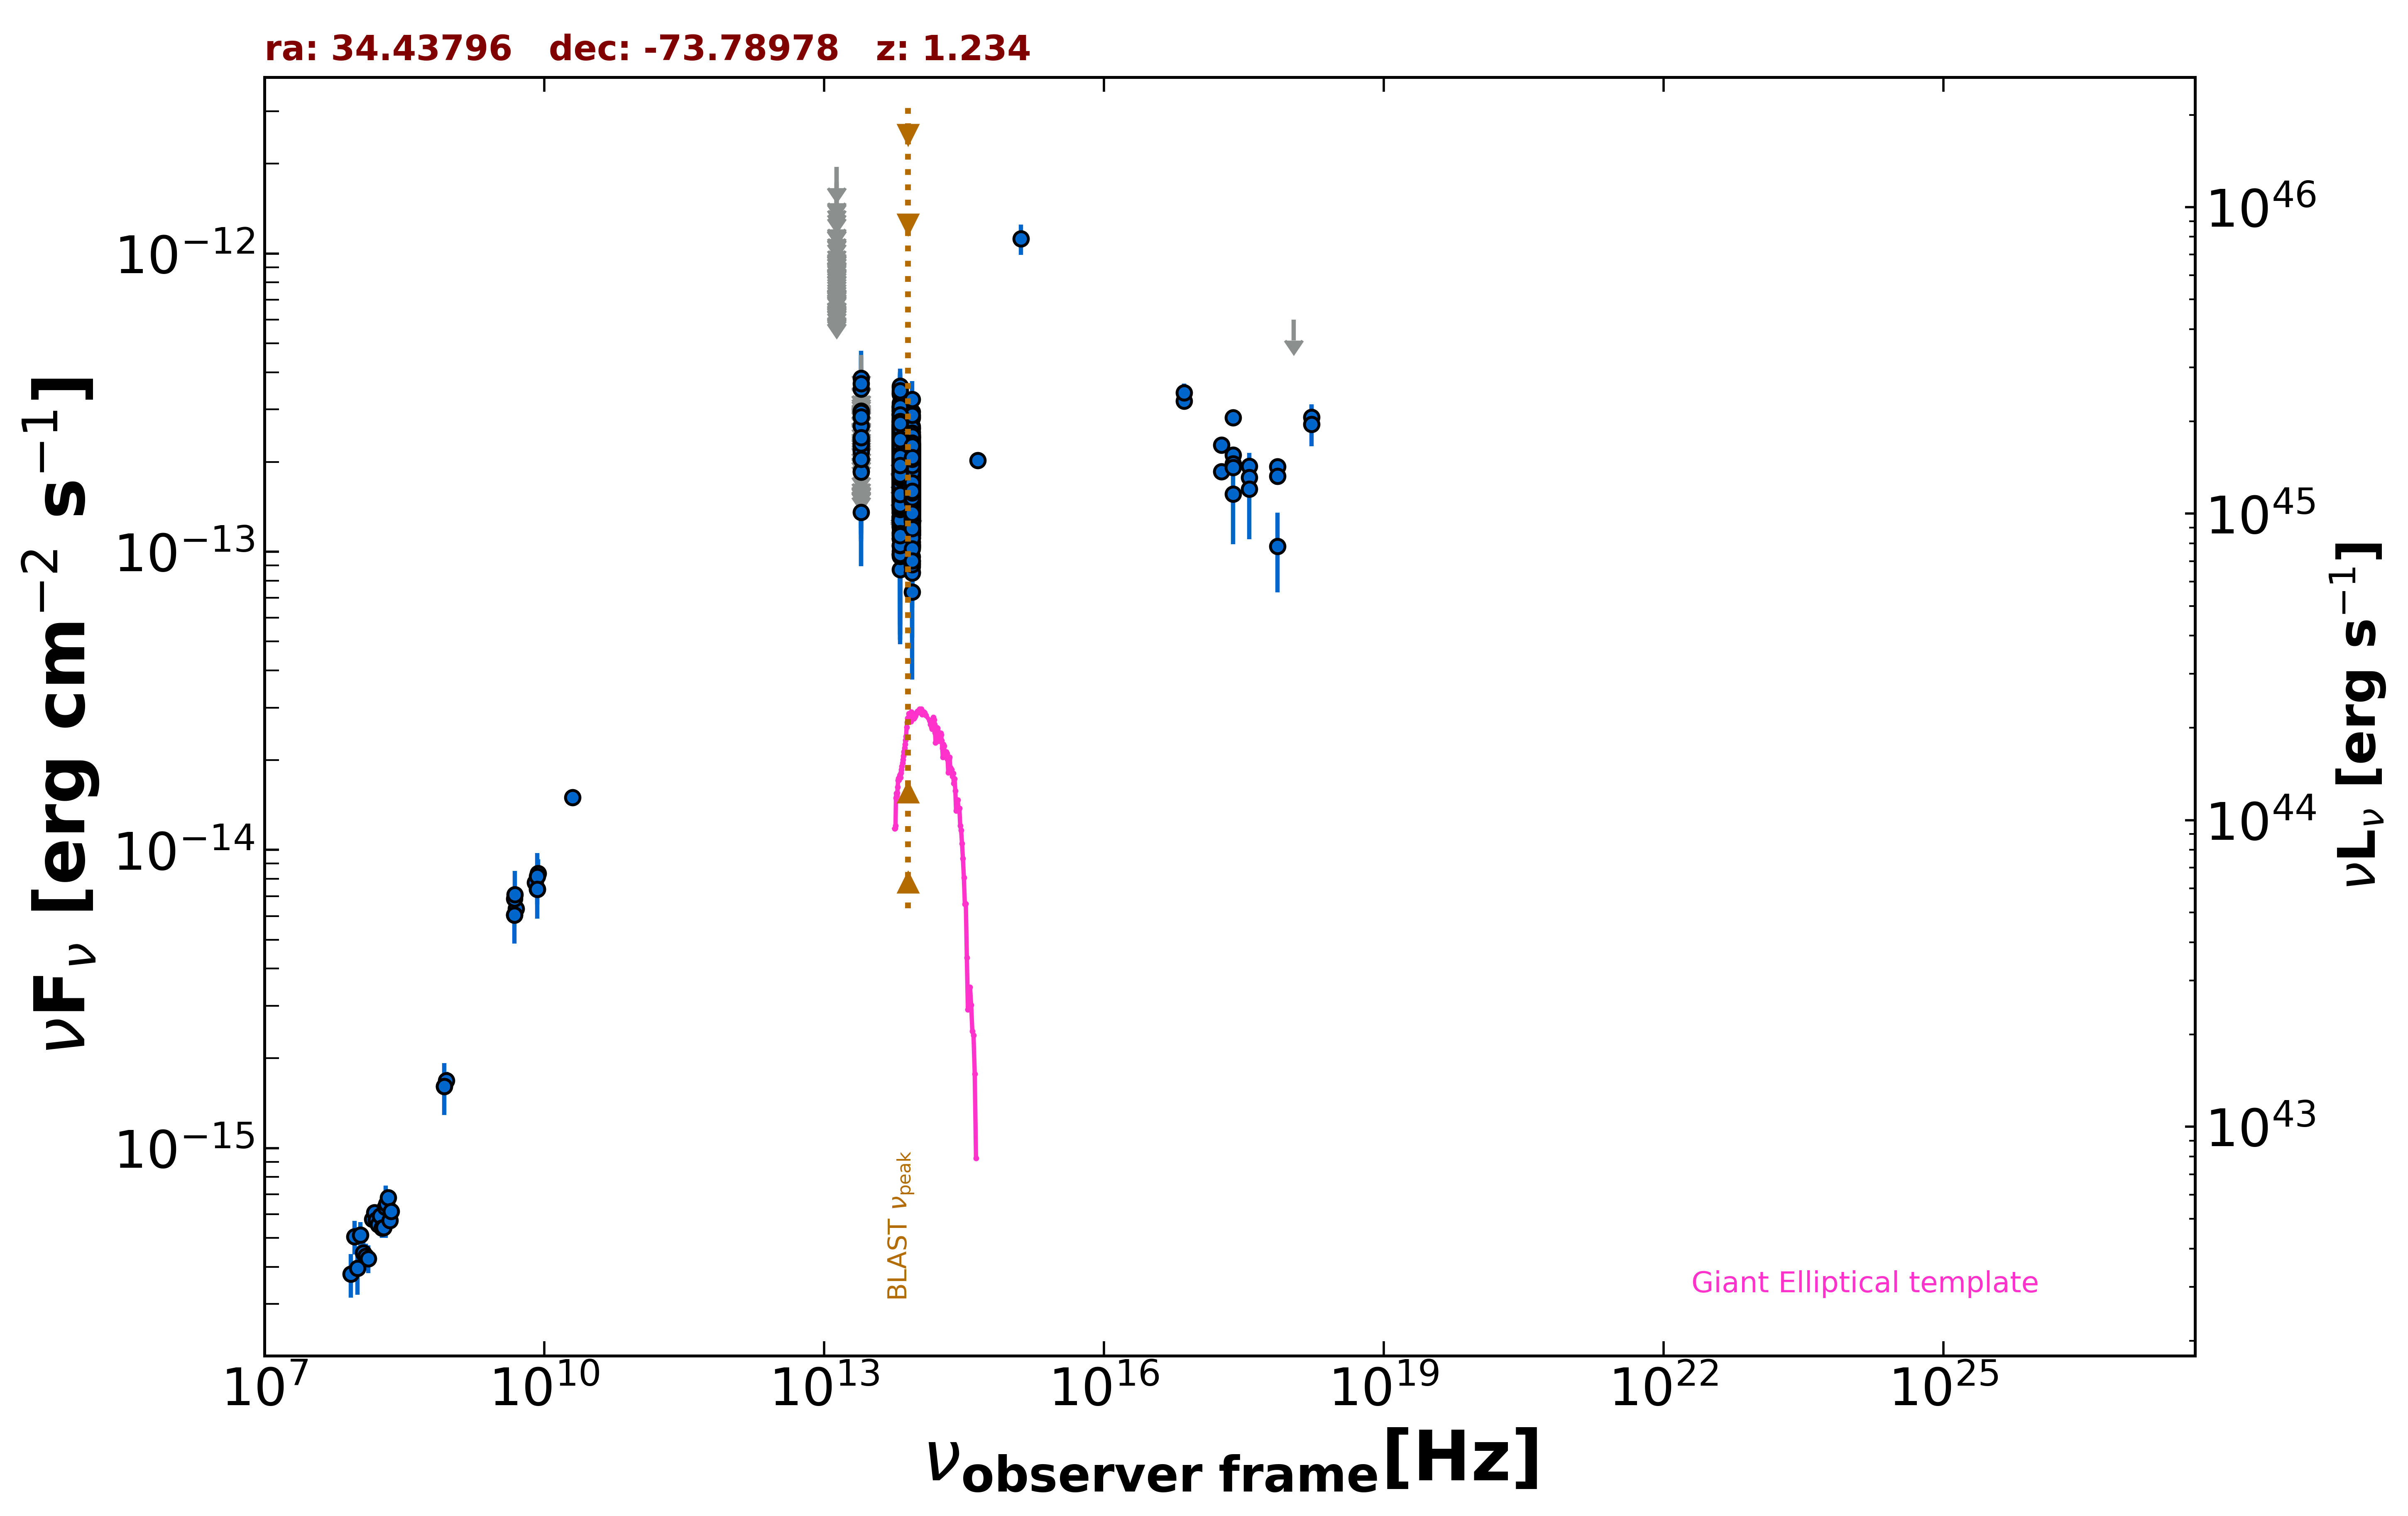

Source data for this figure (header and first rows):
freq., flux, err_flux, MJD_start, MJD_end, flag, catalog, reference
8.870e+08, 1.682e-15, 1.225e-16, 55000, 55000, , RACS, Hale et al. 2021  PASA  38  e058
8.430e+08, 1.613e-15, 6.400e-17, 55000, 55000, , SUMSS, Manch et al. 2003  MNRAS  342  1117
2.418e+17, 2.110e-13, 9.750e-15, 55000, 55000, , 4XMM-DR13, Webb et al. 2020  A&A  641  A136
7.253e+16, 3.200e-13, 1.985e-14, 55000, 55000, , 4XMM-DR13, Webb et al. 2020  A&A  641  A136
1.813e+17, 2.278e-13, 8.150e-15, 55000, 55000, , 4XMM-DR13, Webb et al. 2020  A&A  641  A136
3.627e+17, 1.935e-13, 5.900e-15, 55000, 55000, , 4XMM-DR13, Webb et al. 2020  A&A  641  A136
7.253e+17, 1.930e-13, 8.750e-15, 55000, 55000, , 4XMM-DR13, Webb et al. 2020  A&A  641  A136
1.692e+18, 2.824e-13, 3.010e-14, 55000, 55000, , 4XMM-DR13, Webb et al. 2020  A&A  641  A136
2.418e+17, 1.974e-13, 1.360e-14, 55000, 55000, , 4XMM-DR13, Webb et al. 2020  A&A  641  A136
7.253e+16, 3.416e-13, 2.490e-14, 55000, 55000, , 4XMM-DR13, Webb et al. 2020  A&A  641  A136
1.813e+17, 1.858e-13, 9.300e-15, 55000, 55000, , 4XMM-DR13, Webb et al. 2020  A&A  641  A136
3.627e+17, 1.774e-13, 7.750e-15, 55000, 55000, , 4XMM-DR13, Webb et al. 2020  A&A  641  A136
7.253e+17, 1.795e-13, 1.200e-14, 55000, 55000, , 4XMM-DR13, Webb et al. 2020  A&A  641  A136
1.692e+18, 2.677e-13, 4.190e-14, 55000, 55000, , 4XMM-DR13, Webb et al. 2020  A&A  641  A136
2.418e+17, 1.915e-13, 1.120e-14, 55000, 55000, , WGACAT, White et al. 2000  VizieR  IX/31/wgacat
2.418e+17, 2.819e-13, 1.240e-14, 55000, 55000, , WGACAT, White et al. 2000  VizieR  IX/31/wgacat
2.418e+17, 1.559e-13, 5.005e-14, 57050, 57051, , 1OUSX, Giommi et al. in preparation
3.627e+17, 1.623e-13, 5.210e-14, 57050, 57051, , 1OUSX, Giommi et al. in preparation
7.253e+17, 1.041e-13, 3.098e-14, 57050, 57051, , 1OUSX, Giommi et al. in preparation
1.088e+18, 6.006e-13, 0.000e+00, 57050, 57051, UL, 1OUSX, Giommi et al. in preparation
5.000e+09, 6.350e-15, 3.000e-16, 55000, 55000, , AT20G, Murphy et al. 2010  MNRAS  402  2403
8.000e+09, 7.760e-15, 4.000e-16, 55000, 55000, , AT20G, Murphy et al. 2010  MNRAS  402  2403
2.000e+10, 1.500e-14, 8.000e-16, 55000, 55000, , AT20G, Murphy et al. 2010  MNRAS  402  2403
4.800e+09, 6.048e-15, 3.360e-16, 55000, 55000, , ATPMN, McConnell et al. 2012  MNRAS  422  1527
8.600e+09, 8.342e-15, 9.460e-16, 55000, 55000, , ATPMN, McConnell et al. 2012  MNRAS  422  1527
8.400e+09, 7.384e-15, 0.000e+00, 55000, 55000, , CRATES, Healey et al. 2007  ApJS  171  61
4.800e+09, 6.864e-15, 4.800e-16, 55000, 55000, , PMN, Griffith et al. 1993-1996  VizieR  VIII/…
8.817e+13, 1.714e-13, 1.750e-15, 55000, 55000, , UNWISE, Schlafly et al. 2019  ApJS  240  30
6.517e+13, 2.086e-13, 2.600e-15, 55000, 55000, , UNWISE, Schlafly et al. 2019  ApJS  240  30
8.817e+13, 1.792e-13, 5.250e-15, 55000, 55000, , WISE, Wright et al. 2010  AJ  140  1868
6.517e+13, 2.096e-13, 6.550e-15, 55000, 55000, , WISE, Wright et al. 2010  AJ  140  1868
2.498e+13, 1.357e-13, 2.045e-14, 55000, 55000, , WISE, Wright et al. 2010  AJ  140  1868
1.363e+13, 2.450e-13, 8.725e-14, 55000, 55000, , WISE, Wright et al. 2010  AJ  140  1868
8.817e+13, 1.798e-13, 2.160e-14, 56966, 56966, , NEOWISE, Mainzer et al. 2014  ApJ  792  30
6.517e+13, 2.320e-13, 3.820e-14, 56966, 56966, , NEOWISE, Mainzer et al. 2014  ApJ  792  30
8.817e+13, 1.510e-13, 2.500e-14, 56966, 56966, , NEOWISE, Mainzer et al. 2014  ApJ  792  30
6.517e+13, 2.567e-13, 3.245e-14, 56966, 56966, , NEOWISE, Mainzer et al. 2014  ApJ  792  30
8.817e+13, 1.587e-13, 3.595e-14, 56966, 56966, , NEOWISE, Mainzer et al. 2014  ApJ  792  30
6.517e+13, 2.236e-13, 4.055e-14, 56966, 56966, , NEOWISE, Mainzer et al. 2014  ApJ  792  30
8.817e+13, 2.126e-13, 2.710e-14, 56966, 56966, , NEOWISE, Mainzer et al. 2014  ApJ  792  30
6.517e+13, 2.013e-13, 4.105e-14, 56966, 56966, , NEOWISE, Mainzer et al. 2014  ApJ  792  30
8.817e+13, 1.528e-13, 2.715e-14, 56966, 56966, , NEOWISE, Mainzer et al. 2014  ApJ  792  30
6.517e+13, 1.348e-13, 5.965e-14, 56966, 56966, , NEOWISE, Mainzer et al. 2014  ApJ  792  30
8.817e+13, 2.251e-13, 3.100e-14, 56967, 56967, , NEOWISE, Mainzer et al. 2014  ApJ  792  30
6.517e+13, 2.137e-13, 3.200e-14, 56967, 56967, , NEOWISE, Mainzer et al. 2014  ApJ  792  30
8.817e+13, 2.029e-13, 2.775e-14, 56966, 56966, , NEOWISE, Mainzer et al. 2014  ApJ  792  30
6.517e+13, 1.872e-13, 3.625e-14, 56966, 56966, , NEOWISE, Mainzer et al. 2014  ApJ  792  30
8.817e+13, 1.990e-13, 2.370e-14, 56966, 56966, , NEOWISE, Mainzer et al. 2014  ApJ  792  30
6.517e+13, 2.019e-13, 3.305e-14, 56966, 56966, , NEOWISE, Mainzer et al. 2014  ApJ  792  30
8.817e+13, 1.721e-13, 2.565e-14, 56965, 56965, , NEOWISE, Mainzer et al. 2014  ApJ  792  30
6.517e+13, 2.232e-13, 4.365e-14, 56965, 56965, , NEOWISE, Mainzer et al. 2014  ApJ  792  30
8.817e+13, 1.575e-13, 2.565e-14, 56966, 56966, , NEOWISE, Mainzer et al. 2014  ApJ  792  30
6.517e+13, 2.558e-13, 3.310e-14, 56966, 56966, , NEOWISE, Mainzer et al. 2014  ApJ  792  30
8.817e+13, 1.785e-13, 2.225e-14, 56966, 56966, , NEOWISE, Mainzer et al. 2014  ApJ  792  30
6.517e+13, 2.320e-13, 3.885e-14, 56966, 56966, , NEOWISE, Mainzer et al. 2014  ApJ  792  30
8.817e+13, 1.840e-13, 2.330e-14, 56967, 56967, , NEOWISE, Mainzer et al. 2014  ApJ  792  30
6.517e+13, 2.463e-13, 3.345e-14, 56967, 56967, , NEOWISE, Mainzer et al. 2014  ApJ  792  30
8.817e+13, 1.717e-13, 2.480e-14, 56967, 56967, , NEOWISE, Mainzer et al. 2014  ApJ  792  30
6.517e+13, 2.407e-13, 4.800e-14, 56967, 56967, , NEOWISE, Mainzer et al. 2014  ApJ  792  30
8.817e+13, 2.069e-13, 2.100e-14, 56966, 56966, , NEOWISE, Mainzer et al. 2014  ApJ  792  30
... 1,656 more rows
